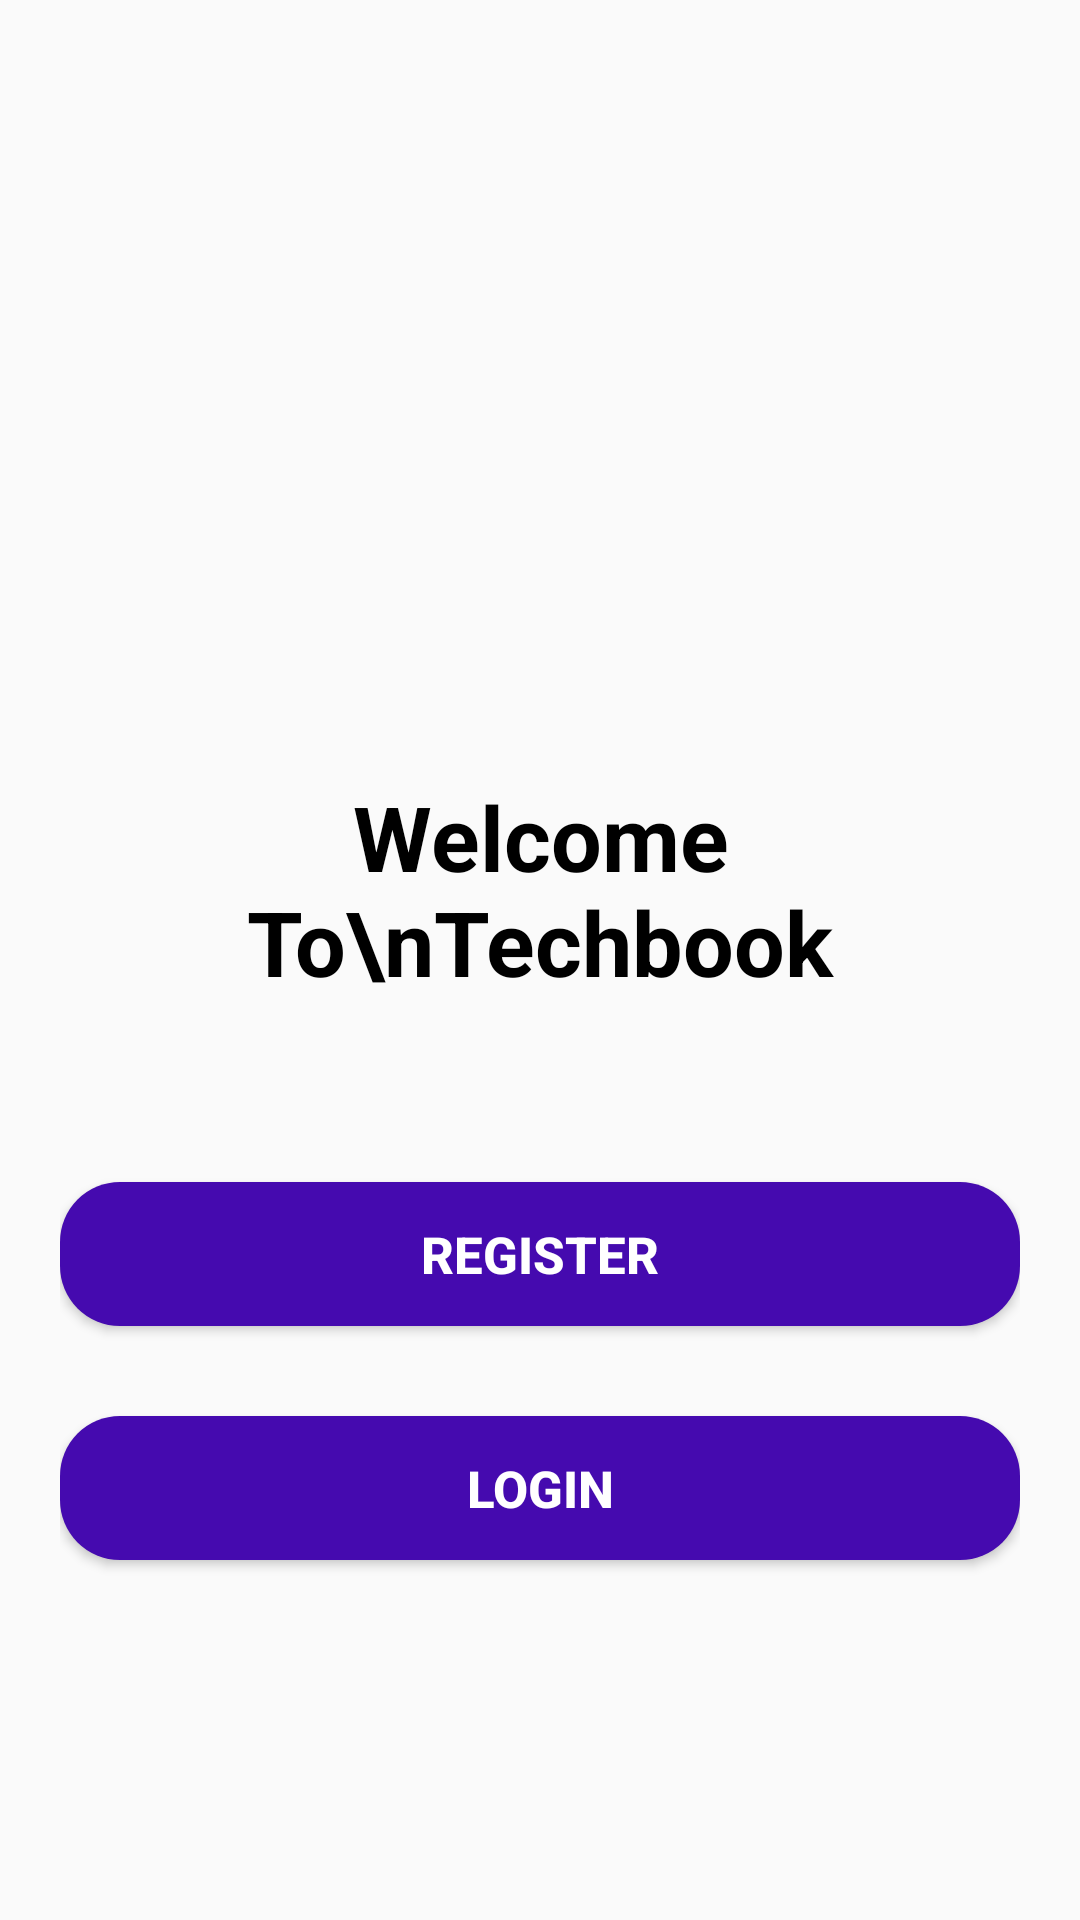

This screen was rendered from an Android layout file. Write that file and the resources it references.
<!-- AndroidManifest.xml: application theme AppTheme -->
<!-- res/layout/activity_welcome.xml -->
<?xml version="1.0" encoding="utf-8"?>
<RelativeLayout xmlns:android="http://schemas.android.com/apk/res/android"
    xmlns:app="http://schemas.android.com/apk/res-auto"
    xmlns:tools="http://schemas.android.com/tools"
    android:layout_width="match_parent"
    android:layout_height="match_parent"
    android:padding="20dp"
    android:background="@drawable/bg"
    tools:context=".ui.welcome.Welcome">

    <ImageView
        android:layout_width="250dp"
        android:layout_height="250dp"
        android:src="@drawable/user"
        android:layout_centerHorizontal="true"
        android:layout_marginTop="35dp"/>

    <TextView
        android:id="@+id/txt_welcome"
        android:layout_width="match_parent"
        android:layout_height="wrap_content"
        android:layout_above="@+id/register_btn"
        android:layout_centerHorizontal="true"
        android:layout_marginBottom="60dp"
        android:text="Welcome To\nTechbook"
        android:textAlignment="center"
        android:textColor="#000000"
        android:textSize="30dp"
        android:textStyle="bold" />

    <Button
        android:id="@+id/register_btn"
        android:layout_width="match_parent"
        android:layout_height="wrap_content"
        android:layout_above="@id/login_btn"
        android:layout_marginBottom="10dp"
        android:background="@drawable/custom_button"
        android:text="Register"
        android:textColor="#ffff"
        android:textSize="17dp"
        android:textStyle="bold" />

    <Button
        android:id="@+id/login_btn"
        android:layout_width="match_parent"
        android:layout_height="wrap_content"
        android:layout_alignParentBottom="true"
        android:layout_marginTop="20dp"
        android:layout_marginBottom="100dp"
        android:background="@drawable/custom_button"
        android:text="Login"
        android:textColor="#ffff"
        android:textSize="17dp"
        android:textStyle="bold" />


</RelativeLayout>
<!-- resources referenced by this layout -->
<resources>
  <!-- drawable custom_button (drawable) -->
  <?xml version="1.0" encoding="utf-8"?>
  <shape xmlns:android="http://schemas.android.com/apk/res/android" android:shape="rectangle">
      <corners android:radius="20dp"/>
      <solid android:color="#450AAF" />
  
  </shape>
  <style name="AppTheme" parent="Theme.AppCompat.Light.NoActionBar">
          
          <item name="colorPrimary">@color/white</item>
          <item name="colorPrimaryDark">@color/black</item>
          <item name="colorAccent">@color/holoRed</item>
          <item name="android:windowTranslucentStatus">true</item>
          <item name="android:windowTranslucentNavigation">true</item>
      </style>
  <color name="white">#ffffff</color>
  <color name="black">#000000</color>
  <color name="holoRed">#ffff4444</color>
</resources>
